pico-8 play session: mixed d-pad (fixed 12-tick cycle), after a click and taps of 🅾, ❎, 🅾+❎, 🅾 in the second before t = 0

[t = 2 s] mixed d-pad (1.2s cycle ×~1): → ← ↑ ↓ + 🅾/❎ taps, ~2s
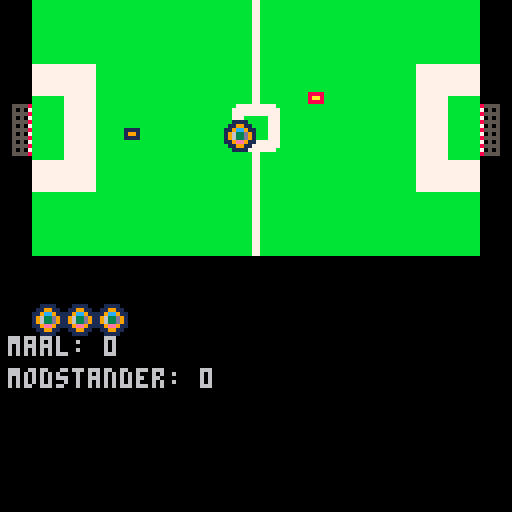

pico-8 cartridge
version 43
__lua__
function _update()
 if ingame == 1 then
   update_game()
 end
end

function _draw()
 cls()
 if ingame == 1 then
		draw_game()
 else
  draw_resultat()
 end
end

function _init()
  ingame=1
  spiller={
    x=30,
    y=30,
    hastighed=1,
    retning=⬆️,
    b=8,
    h=8,
    maal=0
  }
  startbolde=3
  boldetilbage=startbolde
  modstander={
  x=90,
  y=30,
  hastighed=1,
    retning=⬆️,
    b=8,
    h=8,
  	maal=0
  }
  bold={
   x=56,
   y=30,
   dx=0.1,
   dy=0.1,
   b=9,
   h=9
  }
  styrke = 5
  friktion = 0.5
  maal={
  	x=0,
  	y=24,
  	b=8,
  	h=16
  }
  modstandermaal={
  	x=120,
  	y=24,
  	b=8,
  	h=16
  }
  bane={
  x=8,
  y=0,
  b=112,
  h=64
  }
end

function draw_game() 
  --rect(0,0,127,127,1)
  map(1,0)
  spr(1, spiller.x, spiller.y)
  spr(4,modstander.x,modstander.y)
  spr(5, bold.x, bold.y)
--  rect(maal.x,maal.y,
--  maal.x+maal.b,maal.y+maal.h,
--  8)
--  rect(modstandermaal.x, modstandermaal.y,
--  modstandermaal.x+modstandermaal.b, modstandermaal.y+modstandermaal.h, 8)
--  rect(bane.x,bane.y,
--  bane.x+bane.b, bane.y+bane.h, 4)
  print("maal: ".. spiller.maal, 2, 84)
  print("modstander: " .. modstander.maal, 2, 92)
  for i=1,startbolde do
    if i > boldetilbage do
     spr(21, i*8, 76)
    else
    	spr(5, i*8, 76)
    end
  end
end

function draw_resultat()
  if spiller.maal > modstander.maal then
  print("du vandt", 20, 20)
  else
  print("jeg vandt", 20, 20)
		end
end

function update_game()
	if btnp(⬆️) then
		if spiller.retning == ⬆️ then
			spiller.hastighed += 1
		else
		 spiller.hastighed = 1
		end
		spiller.retning = ⬆️
		spiller.y -= spiller.hastighed / 3
	end
	
	if btnp(⬇️) then
		if spiller.retning == ⬇️ then
			spiller.hastighed += 1
		else
		 spiller.hastighed = 1
		end
		spiller.retning = ⬇️
		spiller.y += spiller.hastighed / 3
	end

	if btnp(⬅️) then
	 if spiller.retning == ⬅️ then
	  spiller.hastighed += 1
	 else
  	spiller.hastighed = 1
	 end
	  spiller.retning = ⬅️
	 spiller.x -= spiller.hastighed / 3
	end

	if btnp(➡️) then
	if spiller.retning == ➡️ then
	  spiller.hastighed += 1
	 else
  	spiller.hastighed = 1
	 end
	  spiller.retning = ➡️
	 spiller.x += spiller.hastighed / 3

	 
	end

	_flyt_modstander()

	 
	if bold.dx < -0.1 or bold.dx > 0.1 then
		bold.x += bold.dx
		bold.dx = bold.dx * 0.5
	end
	
	if bold.dy < -0.1 or bold.dy > 0.1 then
		bold.y += bold.dy
		bold.dy = bold.dy * 0.5
	end
	
	if collision(spiller, bold) then
	 local v = vector(spiller,bold)
	 local r = rnd()
	 bold.dx += v.dx * styrke * r
	 bold.dy += v.dy * styrke * r
	end

	if collision(modstander, bold) then
		local v = vector(modstander, bold)
		local r = rnd()
		bold.dx += v.dx * styrke * r
		bold.dy += v.dy * styrke * r
	end
	
	if collision(bold, maal) then
	 _maal(true)
	end
	
	if collision(bold, modstandermaal) then
	 _maal(false)
	end
	
	if not collision(bold, bane) then
		bold.x = 56
		bold.y = 30
	end
	
	if abs(bold.dx) > 0.1 or
				abs(bold.dy) > 0.1 then
		bold.dx += bold.dx
		bold.dy += bold.dy
		bold.dx *= 1-friktion
		bold.dy *= 1-friktion
--	 bold.x += 5
--		bold.y += 5
--		bold.dx += 3
--		bold.dy += 3
	end
	
end

function _flyt_modstander()
 if modstander.x + modstander.b >= bold.x then
   if modstander.y+modstander.h >= bold.y then
   	modstander.y -= 1/3
   end
   modstander.x -= rnd(1)/3
 end
	if modstander.x < bold.x then
		modstander.x += rnd(1)/3
		if modstander.y < bold.y then
			modstander.y += 1/3
		end
	end

end


function _maal(keyboardspiller)
 spiller.x=64
 spiller.y=8
 bold.x=56
 bold.y=30
 if keyboardspiller then
 	spiller.maal+=1
 else
 	modstander.maal += 1
 end
 if boldetilbage == 0 then
   ingame= 0
 end
 boldetilbage-=1
end
-->8
--collision
function collision(a,b)
	if b.x > a.x + a.b then
		return false
	elseif b.y > a.y + a.h then
		return false
	elseif a.x > b.x+b.b then
		return false
	elseif a.y > b.y + b.h then
		return false
	end
	return true	
end
-->8
--vector
function vector(s,b)
	local dx = b.x - s.x
	local dy = b.y - s.y
	
	local len = sqrt(dx*dx+dy*dy)
	dx = dx/len
	dy = dy/len
	return {
		dx = dx,
		dy = dy
	}

end
__gfx__
00000000000000000000000000000000000000000011110000000000bbbbbbbb000000007777777700000000bbbbbbb7bbbbbbb77bbbbbbb0000000000000000
00000000000000000000000000000000000000000119911000000000bbbbbbbb000000007777777700000000bbbbbbb7bbbbbbb77bbbbbbb0000000000000000
0070070000000000000555580000000000888800119cc91100000000bbbbbbbb000000007777777785555000bbbbbbb7bbb7777777777bbb0000000000000000
00077000011110000005050700000000008aa80019633d9105555700bbbbbbbb000000007777777770505000bbbbbbb7bb777777777777bb0000000000000000
000770000199100000055558000000000088880019633d9105050800bbbbbbbb000000007777777785555000bbbbbbb7bb777777777777bb0000000000000000
0070070001111000000505070000000000000000119ee91105555700bbbbbbbb000000007777777770505000bbbbbbb7bb777bbbbbb777bb0000000000000000
00000000000000000005555800000000000000000119911005050800bbbbbbbb000000007777777785555000bbbbbbb7bb777bbbbbb777bb0000000000000000
00000000000000000005050700000000000000000011110005555700bbbbbbbb000000007777777770505000bbbbbbb7bb777bbbbbb777bb0000000000000000
00000000000000000005555800000000000000000055550005050800000000000000000000000000855550007bbbbbbbbb777bbbbbb777bb0000000000000000
00000000000000000005050700000000000000000555555005555700000000000000000000000000705050007bbbbbbbbb777bbbbbb777bb0000000000000000
00000000000000000005555800000000000000005555555505050800000000000000000000000000855550007bbbbbbbbb777bbbbbb777bb0000000000000000
00000000000000000005050700000000000000005555555505555700000000000000000000000000705050007bbbbbbbbb777777777777bb0000000000000000
00000000000000000005555800000000000000005555555500000000000000000000000000000000855550007bbbbbbbbb777777777777bb0000000000000000
00000000000000000005050700000000000000005555555500000000000000000000000000000000705050007bbbbbbbbbb7777777777bbb0000000000000000
00000000000000000005555800000000000000000555555000000000000000000000000000000000855550007bbbbbbbbbbbbbb77bbbbbbb0000000000000000
00000000000000000000000000000000000000000055550000000000000000000000000000000000000000007bbbbbbbbbbbbbb77bbbbbbb0000000000000000
__map__
00000707070707070b1b07070707070700000000000000000000000000000000000000000000000000000000000000000000000000000000000000000000000000000000000000000000000000000000000000000000000000000000000000000000000000000000000000000000000000000000000000000000000000000000
00000707070707070b1b07070707070700000000000000000000000000000000000000000000000000000000000000000000000000000000000000000000000000000000000000000000000000000000000000000000000000000000000000000000000000000000000000000000000000000000000000000000000000000000
00000909070707070b1b07070707090900000000000000000000000000000000000000000000000000000000000000000000000000000000000000000000000000000000000000000000000000000000000000000000000000000000000000000000000000000000000000000000000000000000000000000000000000000000
00020709070707070c0d0707070709070a000000000000000000000000000000000000000000000000000000000000000000000000000000000000000000000000000000000000000000000000000000000000000000000000000000000000000000000000000000000000000000000000000000000000000000000000000000
00120709070707071c1d0707070709071a000000000000000000000000000000000000000000000000000000000000000000000000000000000000000000000000000000000000000000000000000000000000000000000000000000000000000000000000000000000000000000000000000000000000000000000000000000
00000909070707070b1b07070707090900000000000000000000000000000000000000000000000000000000000000000000000000000000000000000000000000000000000000000000000000000000000000000000000000000000000000000000000000000000000000000000000000000000000000000000000000000000
00000707070707070b1b07070707070700000000000000000000000000000000000000000000000000000000000000000000000000000000000000000000000000000000000000000000000000000000000000000000000000000000000000000000000000000000000000000000000000000000000000000000000000000000
00000707070707070b1b07070707070700000000000000000000000000000000000000000000000000000000000000000000000000000000000000000000000000000000000000000000000000000000000000000000000000000000000000000000000000000000000000000000000000000000000000000000000000000000
